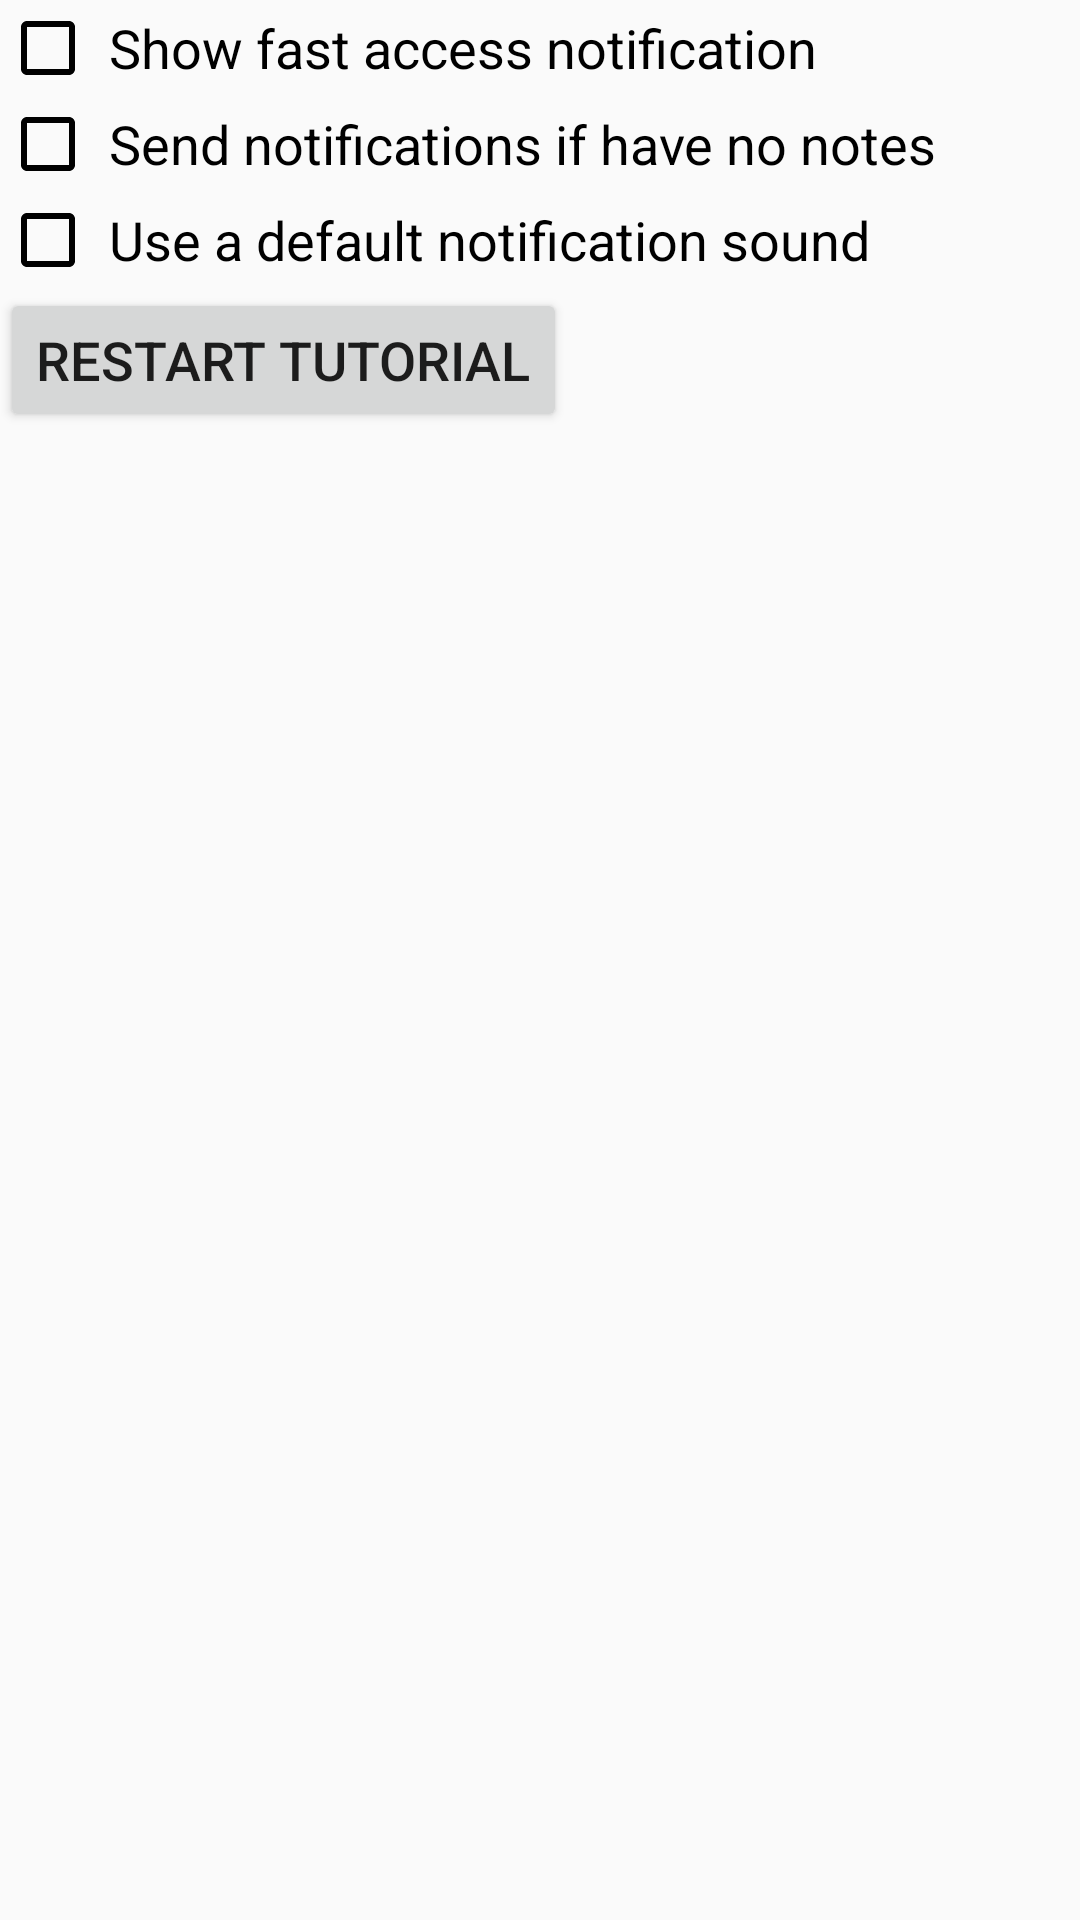

The Android layout XML behind this screen, and the referenced resources:
<!-- AndroidManifest.xml: application theme AppTheme -->
<!-- res/layout/activity_settings.xml -->
<?xml version="1.0" encoding="utf-8"?>
<LinearLayout xmlns:android="http://schemas.android.com/apk/res/android"
    android:orientation="vertical" android:layout_width="match_parent"
    android:layout_height="match_parent"
    android:id="@+id/activity_settings">

    <CheckBox
        android:id="@+id/chbFastAccessStatus"
        android:layout_width="match_parent"
        android:layout_height="wrap_content"
        android:text=" Show fast access notification"
        android:textSize="@dimen/text_size"
        android:theme="@style/MyCheckBox" />
    <CheckBox
        android:id="@+id/chbSendIfHaveNoNotes"
        android:layout_width="match_parent"
        android:layout_height="wrap_content"
        android:text=" Send notifications if have no notes"
        android:textSize="@dimen/text_size"
        android:theme="@style/MyCheckBox" />
    <CheckBox
        android:id="@+id/chbUseDefaultNotificationSound"
        android:layout_width="match_parent"
        android:layout_height="wrap_content"
        android:text=" Use a default notification sound"
        android:textSize="@dimen/text_size"
        android:theme="@style/MyCheckBox" />

    <Button
        android:id="@+id/btnRestartTutorial"
        android:layout_width="wrap_content"
        android:layout_height="wrap_content"
        android:textSize="@dimen/text_size"
        android:text="Restart tutorial" />

</LinearLayout>
<!-- resources referenced by this layout -->
<resources>
  <dimen name="text_size">18sp</dimen>
  <style name="MyCheckBox" parent="Theme.AppCompat.Light">
          <item name="colorControlNormal">@android:color/black</item>
          <item name="colorControlActivated">@android:color/black</item>
      </style>
  <style name="AppTheme" parent="Theme.AppCompat.Light.DarkActionBar">
          
          <item name="colorPrimary">@color/colorPrimary</item>
          <item name="colorPrimaryDark">@color/colorPrimaryDark</item>
          <item name="colorAccent">@color/colorAccent</item>
      </style>
  <color name="colorPrimary">#000</color>
  <color name="colorPrimaryDark">#303F9F</color>
  <color name="colorAccent">#FF4081</color>
</resources>
